Dataset: dataset2 (GitHub, LSDC-FISICC/Magdalena-YOLOv26-TrainingPipeline). Classes: no plant, plant.

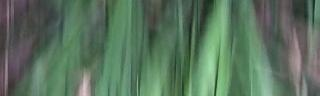
Label: plant

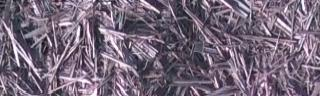
Label: no plant

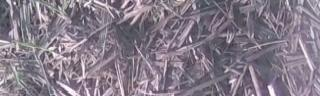
Label: plant

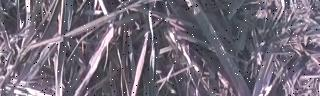
Label: no plant

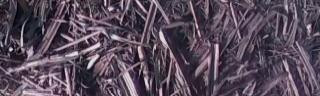
Label: no plant

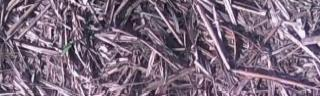
Label: plant
